Labelled photos from "data", an image-classification folder in alba-k/coffee-roast-classifier. The possible labels are: claro, medio, medio oscuro, nada otro, oscuro, quemado, verde.

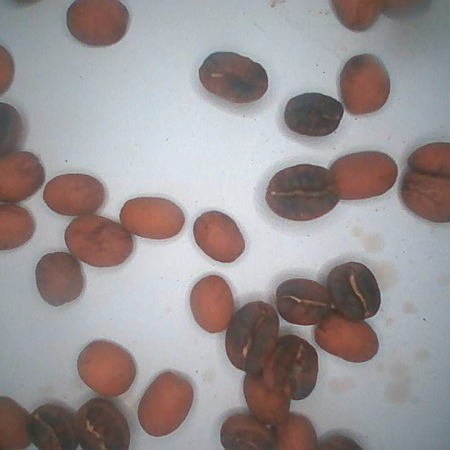
Label: medio

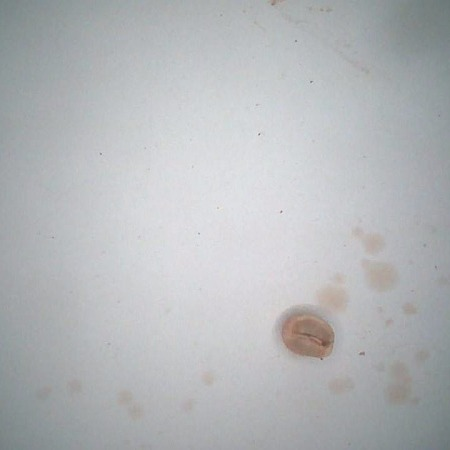
Label: verde

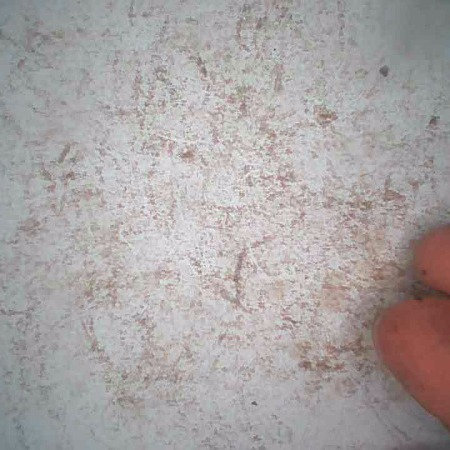
Label: nada otro

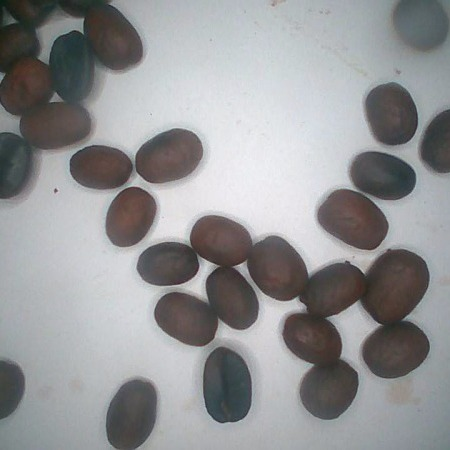
Label: medio oscuro

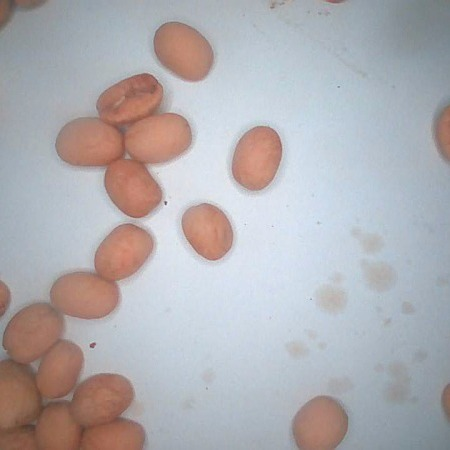
Label: claro

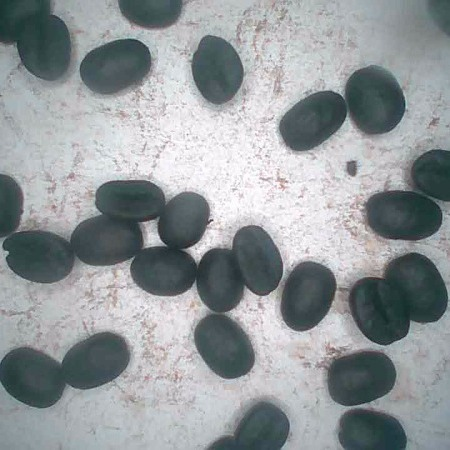
Label: quemado
